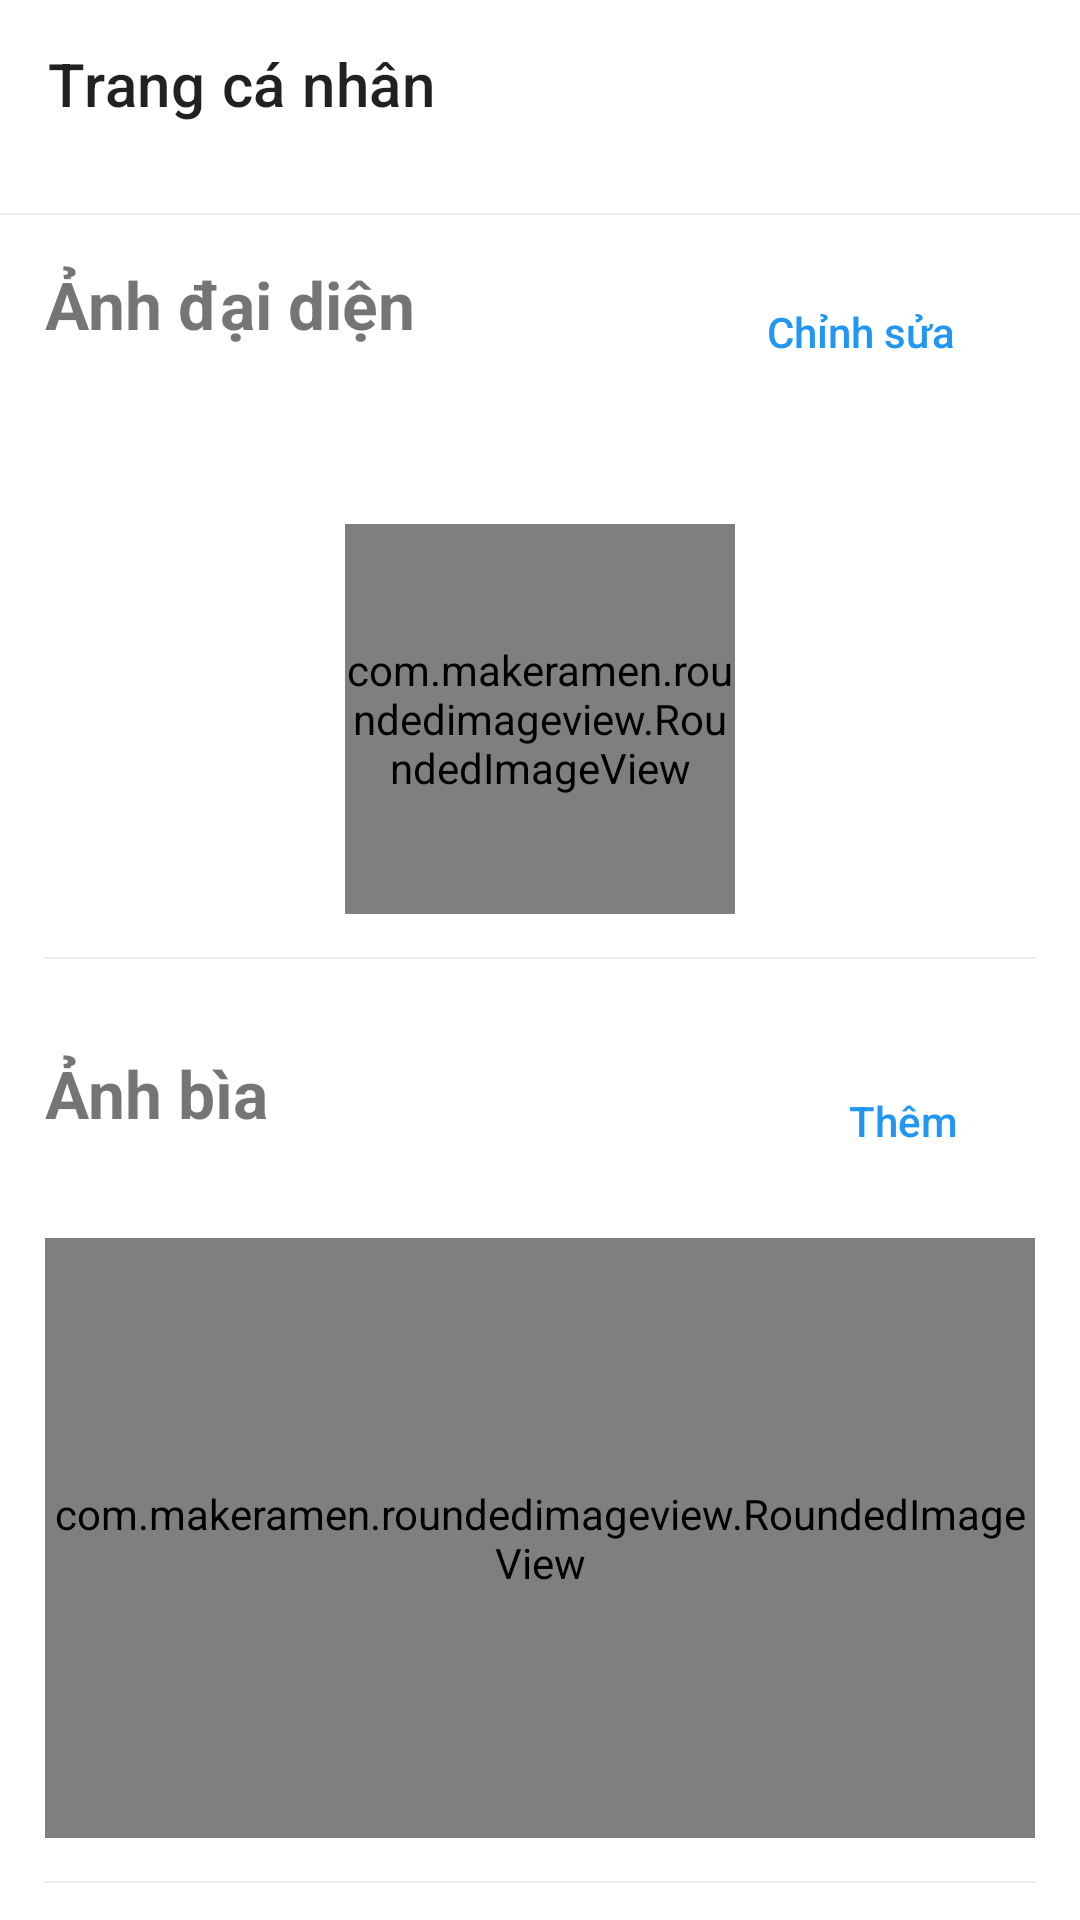

This screen was rendered from an Android layout file. Write that file and the resources it references.
<!-- AndroidManifest.xml: fallback theme Theme.MaterialComponents.DayNight.NoActionBar -->
<!-- res/layout/activity_edit_personal_page.xml -->
<?xml version="1.0" encoding="utf-8"?>
<LinearLayout xmlns:android="http://schemas.android.com/apk/res/android"
    xmlns:app="http://schemas.android.com/apk/res-auto"
    xmlns:tools="http://schemas.android.com/tools"
    android:layout_width="match_parent"
    android:layout_height="match_parent"
    android:orientation="vertical"
    tools:context=".I.EditPersonalPage">

    <androidx.appcompat.widget.Toolbar
        android:id="@+id/toolBar"
        android:layout_width="match_parent"
        android:layout_height="wrap_content"
        app:title="Trang cá nhân" />

    <View
        android:layout_width="match_parent"
        android:layout_height="0.8dp"
        android:layout_marginTop="15dp"
        android:background="@color/purple_200" />

    <androidx.core.widget.NestedScrollView
        android:layout_width="match_parent"
        android:layout_height="wrap_content">

        <LinearLayout
            android:layout_width="match_parent"
            android:layout_height="wrap_content"
            android:orientation="vertical">


            <RelativeLayout
                android:layout_width="match_parent"
                android:layout_height="wrap_content"
                android:orientation="horizontal"
                android:padding="15dp">

                <TextView
                    android:layout_width="wrap_content"
                    android:layout_height="wrap_content"
                    android:text="Ảnh đại diện"
                    android:textSize="22dp"
                    android:textStyle="bold" />

                <Button
                    android:id="@+id/btnEdit"
                    android:layout_width="wrap_content"
                    android:layout_height="wrap_content"
                    android:layout_alignParentRight="true"
                    android:layout_marginRight="14dp"
                    android:background="@null"
                    android:padding="3dp"
                    android:text="Chỉnh sửa"
                    android:textAllCaps="false"
                    android:textColor="@color/purple_500" />

                <com.makeramen.roundedimageview.RoundedImageView
                    android:id="@+id/imgAvatar"
                    android:layout_width="130dp"
                    android:layout_height="130dp"
                    android:layout_below="@+id/btnEdit"
                    android:layout_centerHorizontal="true"

                    android:layout_marginTop="40dp"
                    android:scaleType="centerCrop"
                    android:src="@drawable/img5"
                    app:riv_corner_radius="65dp"
                    android:layout_marginBottom="15dp"/>

                <View
                    android:layout_width="match_parent"
                    android:layout_height="0.8dp"
                    android:layout_alignParentBottom="true"
                    android:background="@color/purple_200" />

            </RelativeLayout>

            <RelativeLayout
                android:layout_width="match_parent"
                android:layout_height="wrap_content"
                android:orientation="horizontal"
                android:padding="15dp">

                <TextView
                    android:layout_width="wrap_content"
                    android:layout_height="wrap_content"
                    android:text="Ảnh bìa"
                    android:textSize="22dp"
                    android:textStyle="bold" />

                <Button
                    android:id="@+id/btnAddCoverImage"
                    android:layout_width="wrap_content"
                    android:layout_height="wrap_content"
                    android:layout_alignParentRight="true"
                    android:background="@null"
                    android:padding="3dp"
                    android:text="Thêm"
                    android:textAllCaps="false"
                    android:textColor="@color/purple_500" />

                <com.makeramen.roundedimageview.RoundedImageView
                    android:id="@+id/imgCoverImage"
                    android:layout_width="match_parent"
                    android:layout_height="200dp"
                    android:layout_below="@id/btnAddCoverImage"
                    android:layout_centerHorizontal="true"
                    android:layout_marginTop="15dp"
                    android:layout_marginBottom="15dp"
                    android:scaleType="centerCrop"

                    android:src="@drawable/img5"
                    app:riv_corner_radius="15dp" />

                <View
                    android:layout_width="match_parent"
                    android:layout_height="0.8dp"
                    android:layout_alignParentBottom="true"
                    android:layout_marginTop="15dp"
                    android:background="@color/purple_200" />
            </RelativeLayout>

            <RelativeLayout
                android:layout_width="match_parent"
                android:layout_height="wrap_content"
                android:orientation="horizontal"
                android:padding="15dp">

                <TextView
                    android:layout_width="wrap_content"
                    android:layout_height="wrap_content"
                    android:text="Tiểu sử"
                     android:textSize="22dp"
                    android:textStyle="bold" />

                <Button
                    android:id="@+id/btnAddStory"
                    android:layout_width="wrap_content"
                    android:layout_height="wrap_content"
                    android:layout_alignParentRight="true"
                    android:background="@null"
                    android:padding="3dp"
                    android:text="Thêm"
                    android:textAllCaps="false"
                    android:textColor="@color/purple_500" />

                <Button
                    android:id="@+id/btnAddStory2"

                    android:layout_width="wrap_content"
                    android:layout_height="40dp"
                    android:layout_below="@+id/btnAddStory"
                    android:layout_centerInParent="true"
                    android:layout_marginStart="50dp"
                    android:layout_marginTop="50dp"
                    android:layout_marginEnd="50dp"
                    android:layout_marginBottom="50dp"
                    android:background="@null"
                    android:gravity="center"
                    android:text="Mô tả bản thân..."
                    android:textColor="#C0BCC3"
                    android:textSize="15dp" />

                <View
                    android:layout_alignParentBottom="true"
                    android:layout_width="match_parent"
                    android:layout_height="0.8dp"
                    android:layout_marginTop="15dp"
                    android:background="@color/purple_200" />
            </RelativeLayout>

            <RelativeLayout
                android:layout_width="match_parent"
                android:layout_height="wrap_content"
                android:orientation="horizontal"
                android:padding="15dp">

                <TextView
                    android:layout_width="wrap_content"
                    android:layout_height="wrap_content"
                    android:text="Chi tiết"
                     android:textSize="22dp"
                    android:textStyle="bold" />

                <Button
                    android:id="@+id/btnEditInformation"
                    android:layout_width="wrap_content"
                    android:layout_height="wrap_content"
                    android:layout_alignParentRight="true"
                    android:background="@null"
                    android:padding="3dp"
                    android:text="Chỉnh sửa"
                    android:textAllCaps="false"
                    android:textColor="@color/purple_500" />

                <androidx.recyclerview.widget.RecyclerView
                    android:id="@+id/rcy"
                    android:layout_width="match_parent"
                    android:layout_height="wrap_content"
                    android:layout_below="@id/btnEditInformation" />
                <View
                    android:layout_alignParentBottom="true"
                    android:layout_width="match_parent"
                    android:layout_height="0.8dp"
                    android:layout_marginTop="15dp"
                    android:background="@color/purple_200" /></RelativeLayout>

            <RelativeLayout
                android:layout_width="match_parent"
                android:layout_height="wrap_content"
                android:orientation="horizontal"
                android:padding="15dp">

                <TextView
                    android:layout_width="wrap_content"
                    android:layout_height="wrap_content"
                    android:text="Sở thích"
                     android:textSize="22dp"
                    android:textStyle="bold" />

                <Button
                    android:id="@+id/btnAddInterests"
                    android:layout_width="wrap_content"
                    android:layout_height="wrap_content"
                    android:layout_alignParentRight="true"
                    android:background="@null"
                    android:padding="3dp"
                    android:text="Thêm"
                    android:textAllCaps="false"
                    android:textColor="@color/purple_500" />



            </RelativeLayout>
        </LinearLayout>

    </androidx.core.widget.NestedScrollView>
</LinearLayout>
<!-- resources referenced by this layout -->
<resources>
  <color name="purple_200">#EFEDF1</color>
  <color name="purple_500">#2196F3</color>
  <!-- drawable img5: png bitmap (drawable, 265093 bytes) -->
</resources>
